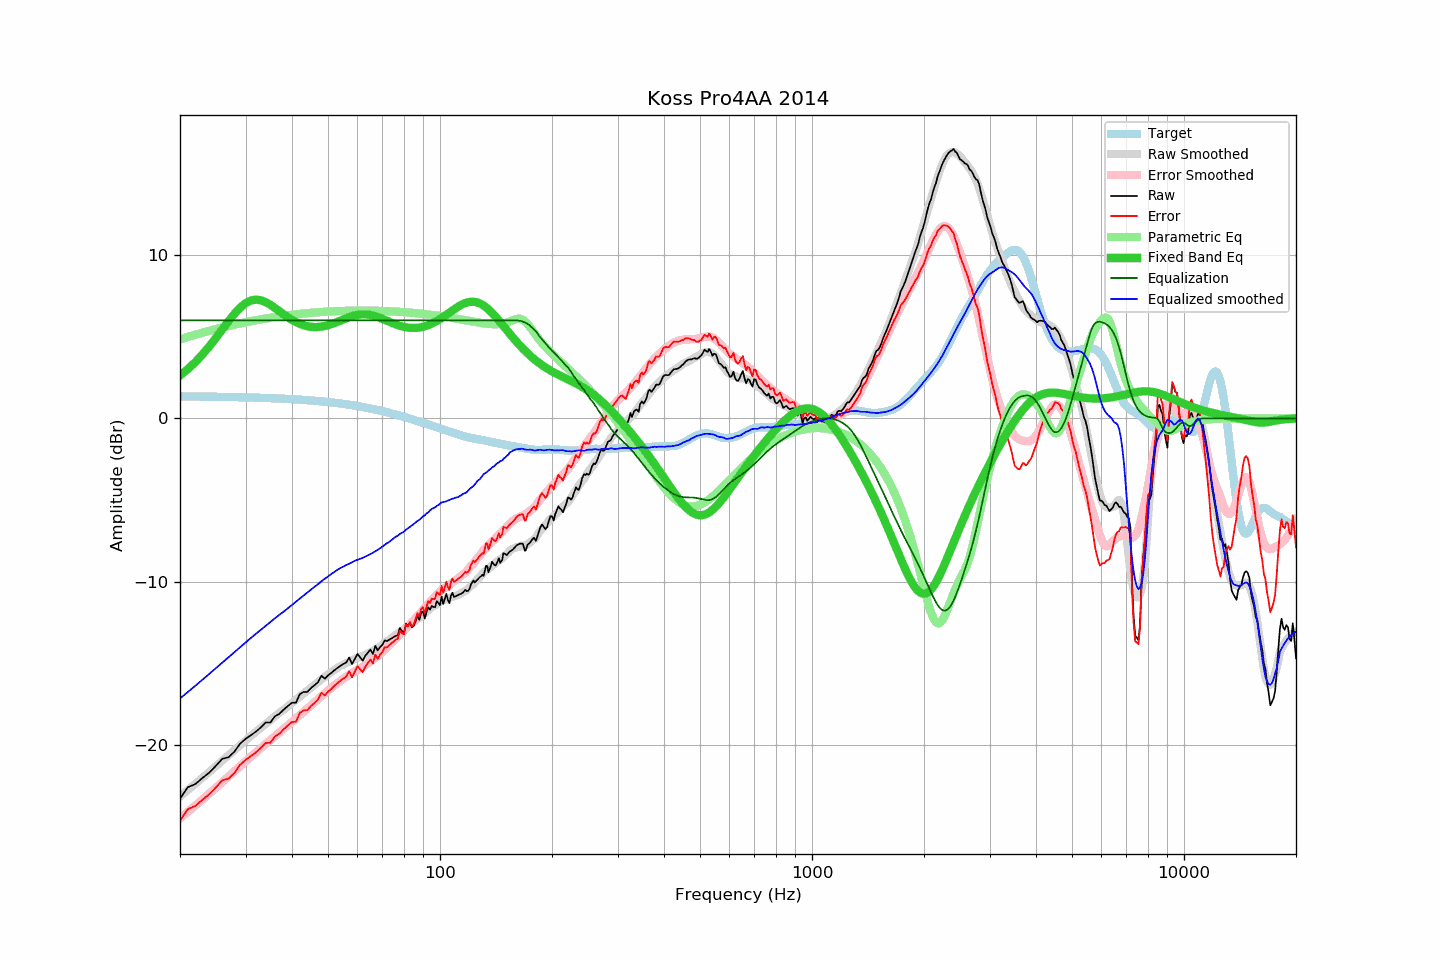

Values plotted in this chart, from the file beside it:
frequency, raw, error, smoothed, error_smoothed, equalization, parametric_eq, equalized_raw, equalized_smoothed, target
20, -23.28, -24.63, -23.14, -24.49, 6.00, 2.62, -17.28, -17.14, 1.35
21, -22.57, -23.91, -22.75, -24.09, 6.00, 3.02, -16.57, -16.75, 1.34
22, -22.38, -23.72, -22.36, -23.70, 6.00, 3.45, -16.38, -16.36, 1.34
23, -22.00, -23.33, -21.99, -23.32, 6.00, 3.92, -16.00, -15.99, 1.33
24, -21.67, -23.00, -21.63, -22.95, 6.00, 4.42, -15.67, -15.63, 1.33
25, -21.25, -22.57, -21.28, -22.60, 6.00, 4.93, -15.25, -15.28, 1.32
26, -20.83, -22.15, -20.94, -22.25, 6.00, 5.45, -14.83, -14.94, 1.32
27, -20.74, -22.05, -20.62, -21.92, 6.00, 5.94, -14.74, -14.62, 1.31
28, -20.40, -21.70, -20.30, -21.60, 6.00, 6.39, -14.40, -14.30, 1.30
29, -19.91, -21.21, -20.00, -21.29, 6.00, 6.77, -13.91, -14.00, 1.29
30, -19.62, -20.91, -19.71, -20.99, 6.00, 7.05, -13.62, -13.71, 1.29
31, -19.39, -20.67, -19.44, -20.71, 6.00, 7.21, -13.39, -13.44, 1.28
32, -19.17, -20.44, -19.18, -20.44, 6.00, 7.27, -13.17, -13.18, 1.27
33, -18.91, -20.17, -18.94, -20.18, 6.00, 7.23, -12.91, -12.94, 1.26
34, -18.61, -19.86, -18.69, -19.93, 6.00, 7.11, -12.61, -12.69, 1.25
35, -18.61, -19.85, -18.46, -19.69, 6.00, 6.95, -12.61, -12.46, 1.24
36, -18.23, -19.46, -18.24, -19.46, 6.00, 6.76, -12.23, -12.24, 1.23
37, -18.08, -19.30, -18.01, -19.23, 6.00, 6.56, -12.08, -12.01, 1.22
38, -17.82, -19.02, -17.83, -19.01, 6.00, 6.36, -11.82, -11.83, 1.20
39, -17.60, -18.79, -17.62, -18.79, 6.00, 6.18, -11.60, -11.62, 1.19
40, -17.40, -18.58, -17.42, -18.58, 6.00, 6.03, -11.40, -11.42, 1.18
41, -17.40, -18.56, -17.22, -18.37, 6.00, 5.89, -11.40, -11.22, 1.16
42, -16.87, -18.02, -17.02, -18.16, 6.00, 5.78, -10.87, -11.02, 1.15
43, -16.74, -17.87, -16.84, -17.96, 6.00, 5.70, -10.74, -10.84, 1.13
44, -16.74, -17.86, -16.65, -17.76, 6.00, 5.64, -10.74, -10.65, 1.11
45, -16.50, -17.60, -16.47, -17.57, 6.00, 5.60, -10.50, -10.47, 1.10
46, -16.33, -17.41, -16.30, -17.38, 6.00, 5.59, -10.33, -10.30, 1.08
47, -16.14, -17.20, -16.15, -17.19, 6.00, 5.59, -10.14, -10.15, 1.06
48, -15.75, -16.79, -15.97, -17.01, 6.00, 5.62, -9.75, -9.97, 1.04
49, -15.93, -16.95, -15.81, -16.83, 6.00, 5.65, -9.93, -9.81, 1.02
50, -15.73, -16.73, -15.68, -16.66, 6.00, 5.70, -9.73, -9.68, 1.00
51, -15.58, -16.56, -15.53, -16.50, 6.00, 5.77, -9.58, -9.53, 0.98
52, -15.41, -16.37, -15.39, -16.35, 6.00, 5.83, -9.41, -9.39, 0.96
53, -15.27, -16.21, -15.27, -16.20, 6.00, 5.91, -9.27, -9.27, 0.93
54, -15.14, -16.05, -15.16, -16.06, 6.00, 5.98, -9.14, -9.16, 0.91
55, -15.03, -15.92, -15.07, -15.94, 6.00, 6.06, -9.03, -9.07, 0.89
56, -14.93, -15.79, -14.97, -15.82, 6.00, 6.13, -8.93, -8.97, 0.86
57, -14.63, -15.47, -14.90, -15.70, 6.00, 6.19, -8.63, -8.90, 0.84
58, -15.03, -15.84, -14.81, -15.60, 6.00, 6.25, -9.03, -8.81, 0.81
59, -14.73, -15.51, -14.72, -15.49, 6.00, 6.30, -8.73, -8.72, 0.78
60, -14.42, -15.17, -14.65, -15.39, 6.00, 6.33, -8.42, -8.65, 0.75
61, -14.63, -15.36, -14.60, -15.30, 6.00, 6.36, -8.63, -8.60, 0.73
62, -14.83, -15.53, -14.53, -15.20, 6.00, 6.37, -8.83, -8.53, 0.70
63, -14.52, -15.19, -14.46, -15.10, 6.00, 6.37, -8.52, -8.46, 0.67
64, -14.33, -14.97, -14.39, -15.00, 6.00, 6.35, -8.33, -8.39, 0.64
65, -14.15, -14.76, -14.31, -14.89, 6.00, 6.33, -8.15, -8.31, 0.61
66, -14.42, -14.99, -14.22, -14.78, 6.00, 6.29, -8.42, -8.22, 0.57
67, -13.92, -14.46, -14.13, -14.66, 6.00, 6.25, -7.92, -8.13, 0.54
68, -14.20, -14.71, -14.04, -14.54, 6.00, 6.20, -8.20, -8.04, 0.51
69, -13.99, -14.47, -13.95, -14.41, 6.00, 6.15, -7.99, -7.95, 0.48
70, -13.85, -14.29, -13.84, -14.29, 6.00, 6.09, -7.85, -7.84, 0.44
71, -13.59, -14.00, -13.74, -14.15, 6.00, 6.03, -7.59, -7.74, 0.41
72, -13.63, -14.01, -13.64, -14.02, 6.00, 5.98, -7.63, -7.64, 0.38
73, -13.55, -13.89, -13.56, -13.88, 6.00, 5.92, -7.55, -7.56, 0.34
74, -13.47, -13.78, -13.45, -13.75, 6.00, 5.86, -7.47, -7.45, 0.31
75, -13.39, -13.66, -13.34, -13.62, 6.00, 5.81, -7.39, -7.34, 0.27
76, -13.31, -13.55, -13.24, -13.49, 6.00, 5.76, -7.31, -7.24, 0.24
77, -13.28, -13.48, -13.18, -13.36, 6.00, 5.71, -7.28, -7.18, 0.20
78, -12.83, -13.00, -13.07, -13.23, 6.00, 5.67, -6.83, -7.07, 0.16
79, -13.01, -13.14, -13.01, -13.11, 6.00, 5.63, -7.01, -7.01, 0.13
... 553 more rows
